Labelled photos from "testdataset", an image-classification folder in WSwyft/jetson-inference. The possible labels are: microwave not safe, microwave safe.

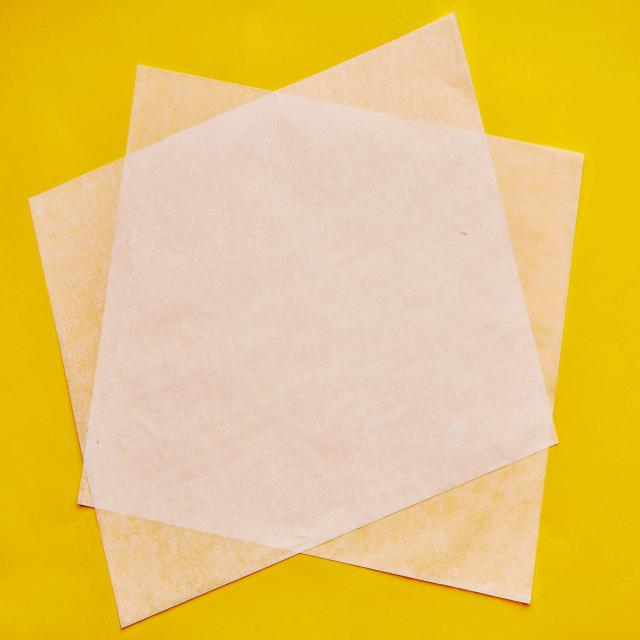
Label: microwave safe

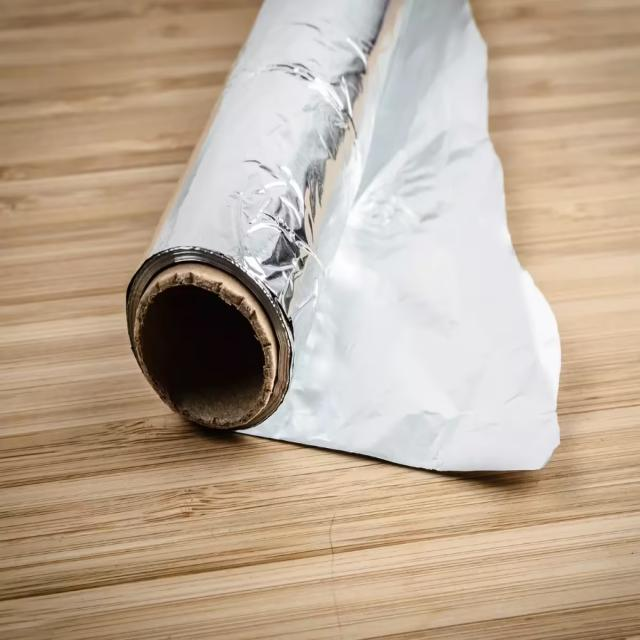
Label: microwave not safe

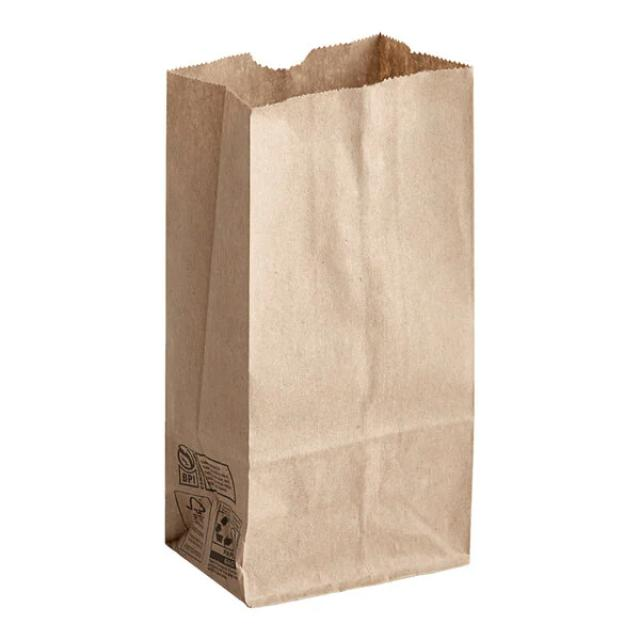
Label: microwave not safe

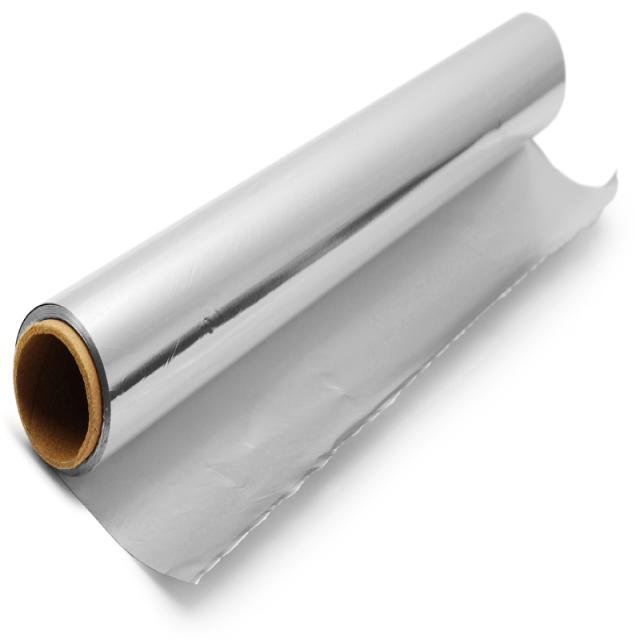
Label: microwave not safe

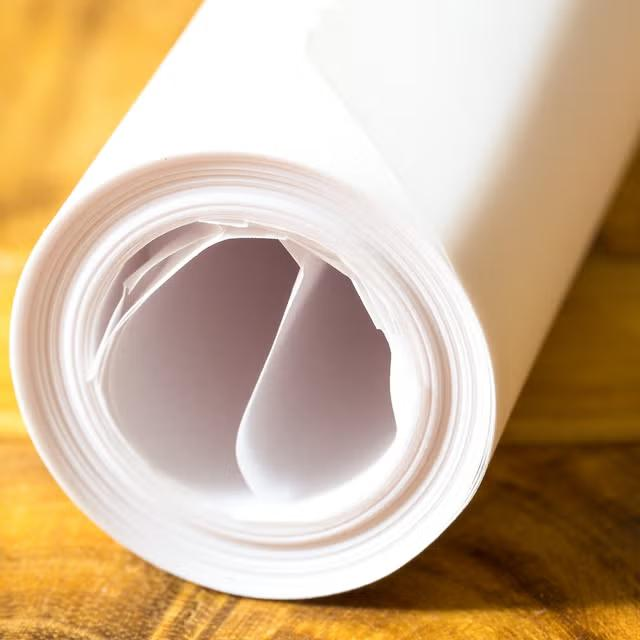
Label: microwave safe

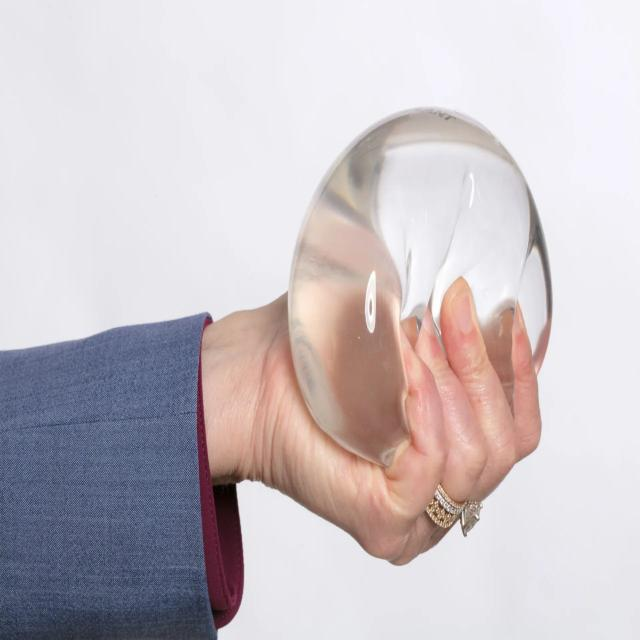
Label: microwave safe
